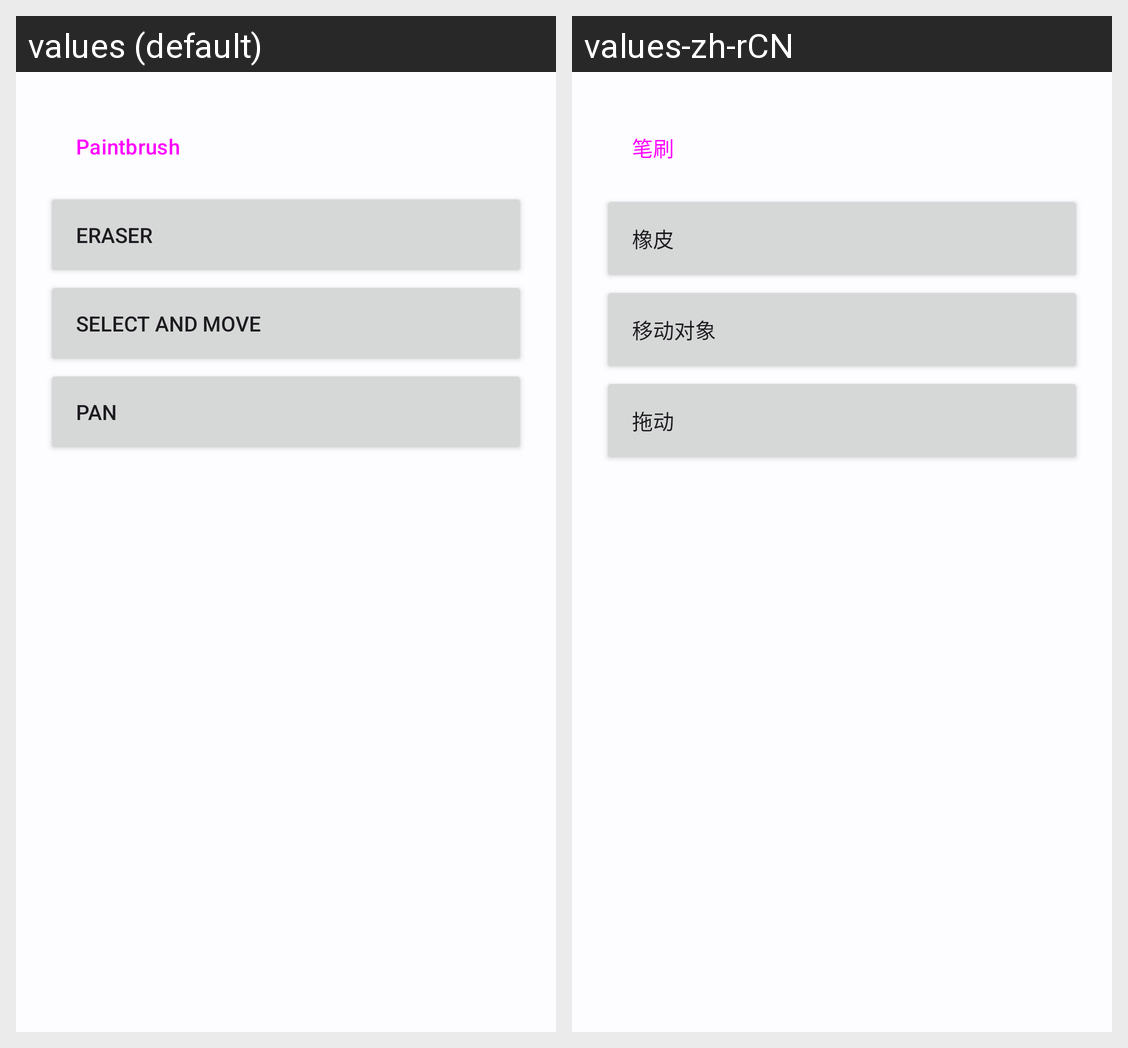

Locale-by-locale string values for the Android screen shown in this grid:
Android screen res/layout/tool_popup.xml rendered under 2 locales, left to right: values (default), values-zh-rCN. Device: Nexus 5 (rendered at 1080×1920; each locale shown at half size, 540×960, under a caption strip naming it); theme Theme.FreePaint.
Strings drawn on this screen, with the default value and each locale's value (text and hints the layout hard-codes, and strings that could not be matched under every locale, appear in the picture but are not listed):

tool_paintbrush
  values: Paintbrush
  values-zh-rCN: 笔刷

tool_eraser
  values: Eraser
  values-zh-rCN: 橡皮

tool_select
  values: Select and move
  values-zh-rCN: 移动对象

tool_pan
  values: Pan
  values-zh-rCN: 拖动
